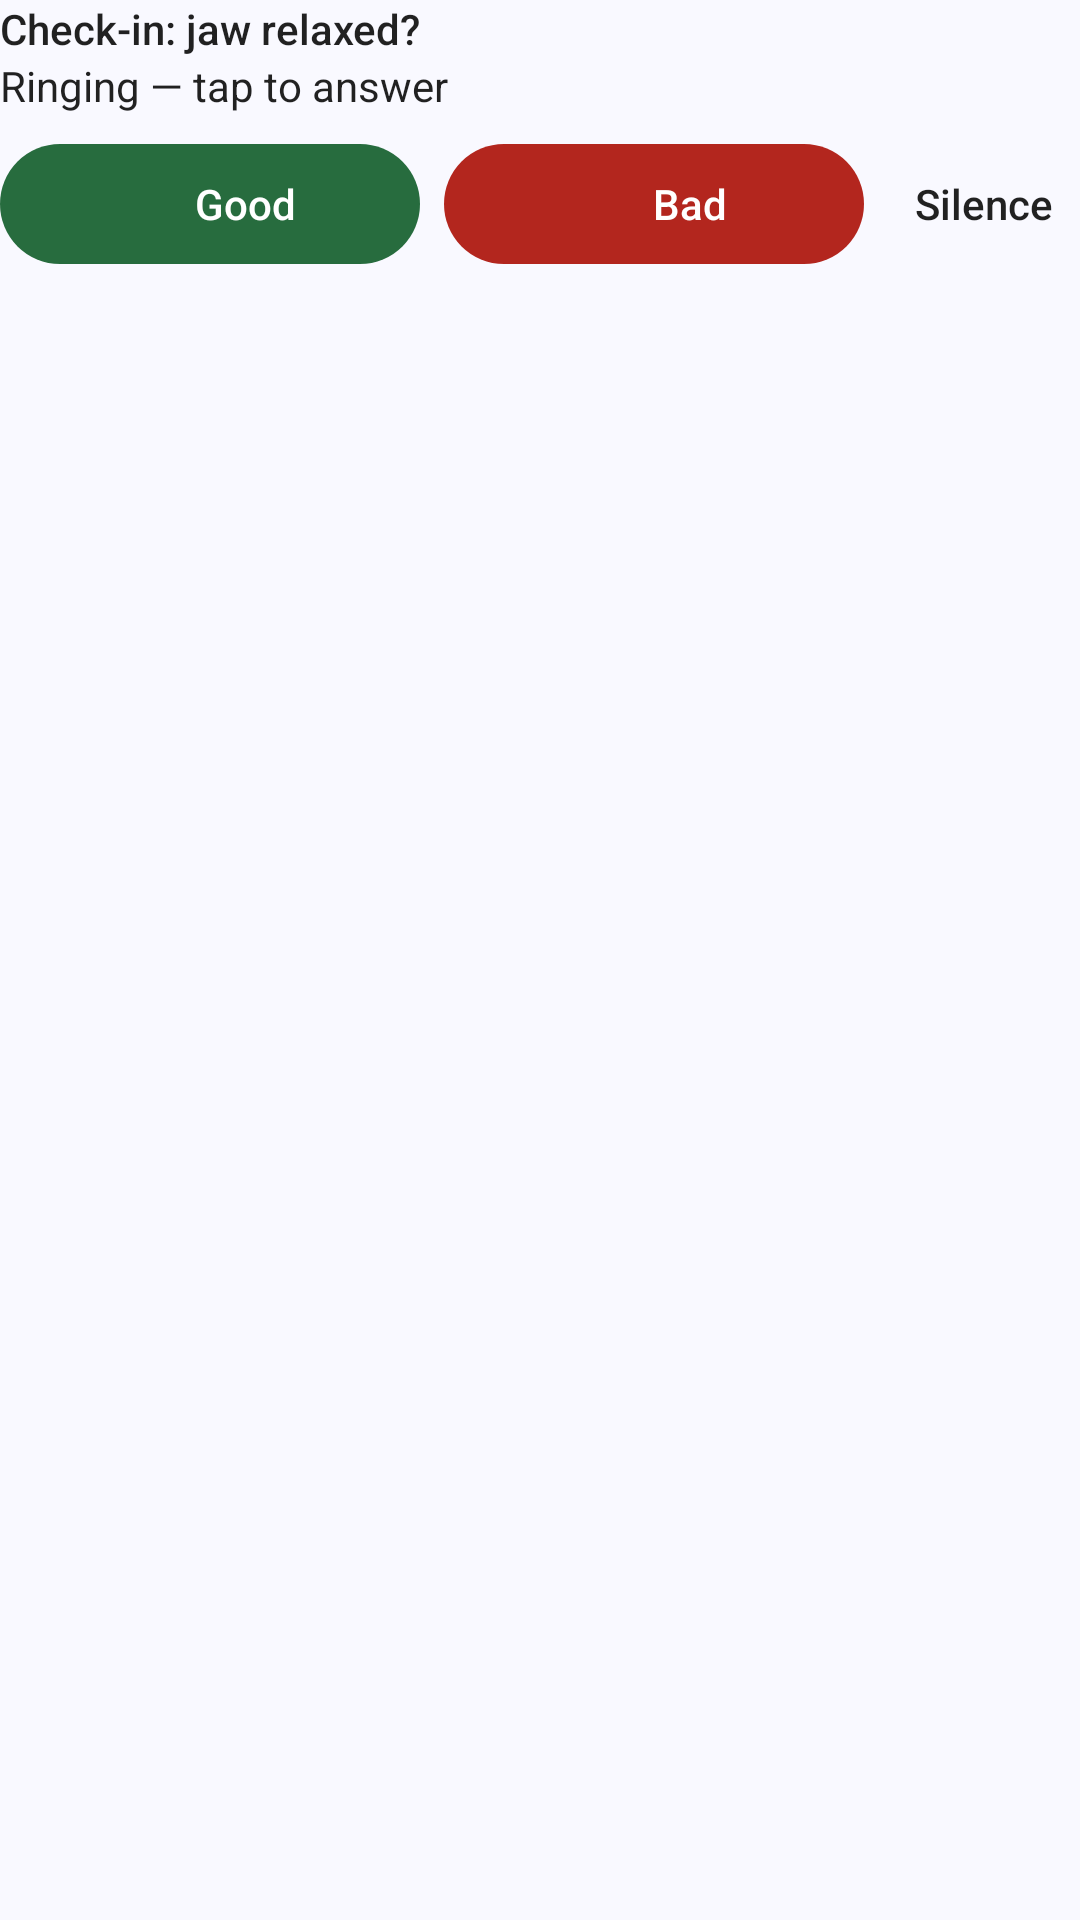

Layout XML and referenced resources for this Android screen:
<!-- AndroidManifest.xml: application theme Theme.SuperUnclench -->
<!-- res/layout/notification_ring_expanded.xml -->
<?xml version="1.0" encoding="utf-8"?>
<LinearLayout xmlns:android="http://schemas.android.com/apk/res/android"
    android:layout_width="match_parent"
    android:layout_height="wrap_content"
    android:orientation="vertical">

    <TextView
        android:id="@+id/notif_title"
        style="@style/TextAppearance.Compat.Notification.Title"
        android:layout_width="match_parent"
        android:layout_height="wrap_content"
        android:ellipsize="end"
        android:maxLines="1"
        android:text="@string/notif_title" />

    <TextView
        android:id="@+id/notif_body"
        style="@style/TextAppearance.Compat.Notification"
        android:layout_width="match_parent"
        android:layout_height="wrap_content"
        android:ellipsize="end"
        android:maxLines="1"
        android:text="@string/ring_notif_collapsed_text" />

    <LinearLayout
        android:layout_width="match_parent"
        android:layout_height="wrap_content"
        android:layout_marginTop="6dp"
        android:gravity="center_vertical"
        android:orientation="horizontal">

        <LinearLayout
            android:id="@+id/notif_pill_good"
            android:layout_width="0dp"
            android:layout_height="40dp"
            android:layout_marginEnd="4dp"
            android:layout_weight="1"
            android:background="@drawable/bg_notif_pill_good"
            android:gravity="center"
            android:orientation="horizontal">

            <ImageView
                android:layout_width="18dp"
                android:layout_height="18dp"
                android:importantForAccessibility="no"
                android:src="@drawable/ic_good"
                android:tint="@color/notif_on_good" />

            <TextView
                android:layout_width="wrap_content"
                android:layout_height="wrap_content"
                android:layout_marginStart="6dp"
                android:fontFamily="sans-serif-medium"
                android:text="@string/answer_good"
                android:textColor="@color/notif_on_good"
                android:textSize="14sp" />
        </LinearLayout>

        <LinearLayout
            android:id="@+id/notif_pill_bad"
            android:layout_width="0dp"
            android:layout_height="40dp"
            android:layout_marginStart="4dp"
            android:layout_weight="1"
            android:background="@drawable/bg_notif_pill_bad"
            android:gravity="center"
            android:orientation="horizontal">

            <ImageView
                android:layout_width="18dp"
                android:layout_height="18dp"
                android:importantForAccessibility="no"
                android:src="@drawable/ic_bad"
                android:tint="@color/notif_on_bad" />

            <TextView
                android:layout_width="wrap_content"
                android:layout_height="wrap_content"
                android:layout_marginStart="6dp"
                android:fontFamily="sans-serif-medium"
                android:text="@string/answer_bad"
                android:textColor="@color/notif_on_bad"
                android:textSize="14sp" />
        </LinearLayout>

        <TextView
            android:id="@+id/notif_silence"
            style="@style/TextAppearance.Compat.Notification"
            android:layout_width="wrap_content"
            android:layout_height="48dp"
            android:layout_marginStart="8dp"
            android:fontFamily="sans-serif-medium"
            android:gravity="center"
            android:minWidth="64dp"
            android:paddingHorizontal="8dp"
            android:text="@string/alarm_silence" />
    </LinearLayout>
</LinearLayout>
<!-- resources referenced by this layout -->
<resources>
  <color name="notif_on_bad">#FFFFFFFF</color>
  <color name="notif_on_good">#FFFFFFFF</color>
  <!-- drawable bg_notif_pill_bad (drawable) -->
  <?xml version="1.0" encoding="utf-8"?>
  <shape xmlns:android="http://schemas.android.com/apk/res/android" android:shape="rectangle">
      <solid android:color="@color/notif_bad" />
      <corners android:radius="20dp" />
  </shape>
  <!-- drawable bg_notif_pill_good (drawable) -->
  <?xml version="1.0" encoding="utf-8"?>
  <shape xmlns:android="http://schemas.android.com/apk/res/android" android:shape="rectangle">
      <solid android:color="@color/notif_good" />
      <corners android:radius="20dp" />
  </shape>
  <string name="alarm_silence">Silence</string>
  <string name="answer_bad">Bad</string>
  <string name="answer_good">Good</string>
  <string name="notif_title">Check-in: jaw relaxed?</string>
  <string name="ring_notif_collapsed_text">Ringing — tap to answer</string>
  <style name="Theme.SuperUnclench" parent="android:Theme.Material.Light.NoActionBar">
          <item name="android:windowBackground">@color/window_background</item>
      </style>
  <color name="notif_bad">#FFB3261E</color>
  <color name="notif_good">#FF276C3E</color>
  <color name="window_background">#FFF9F9FF</color>
</resources>
